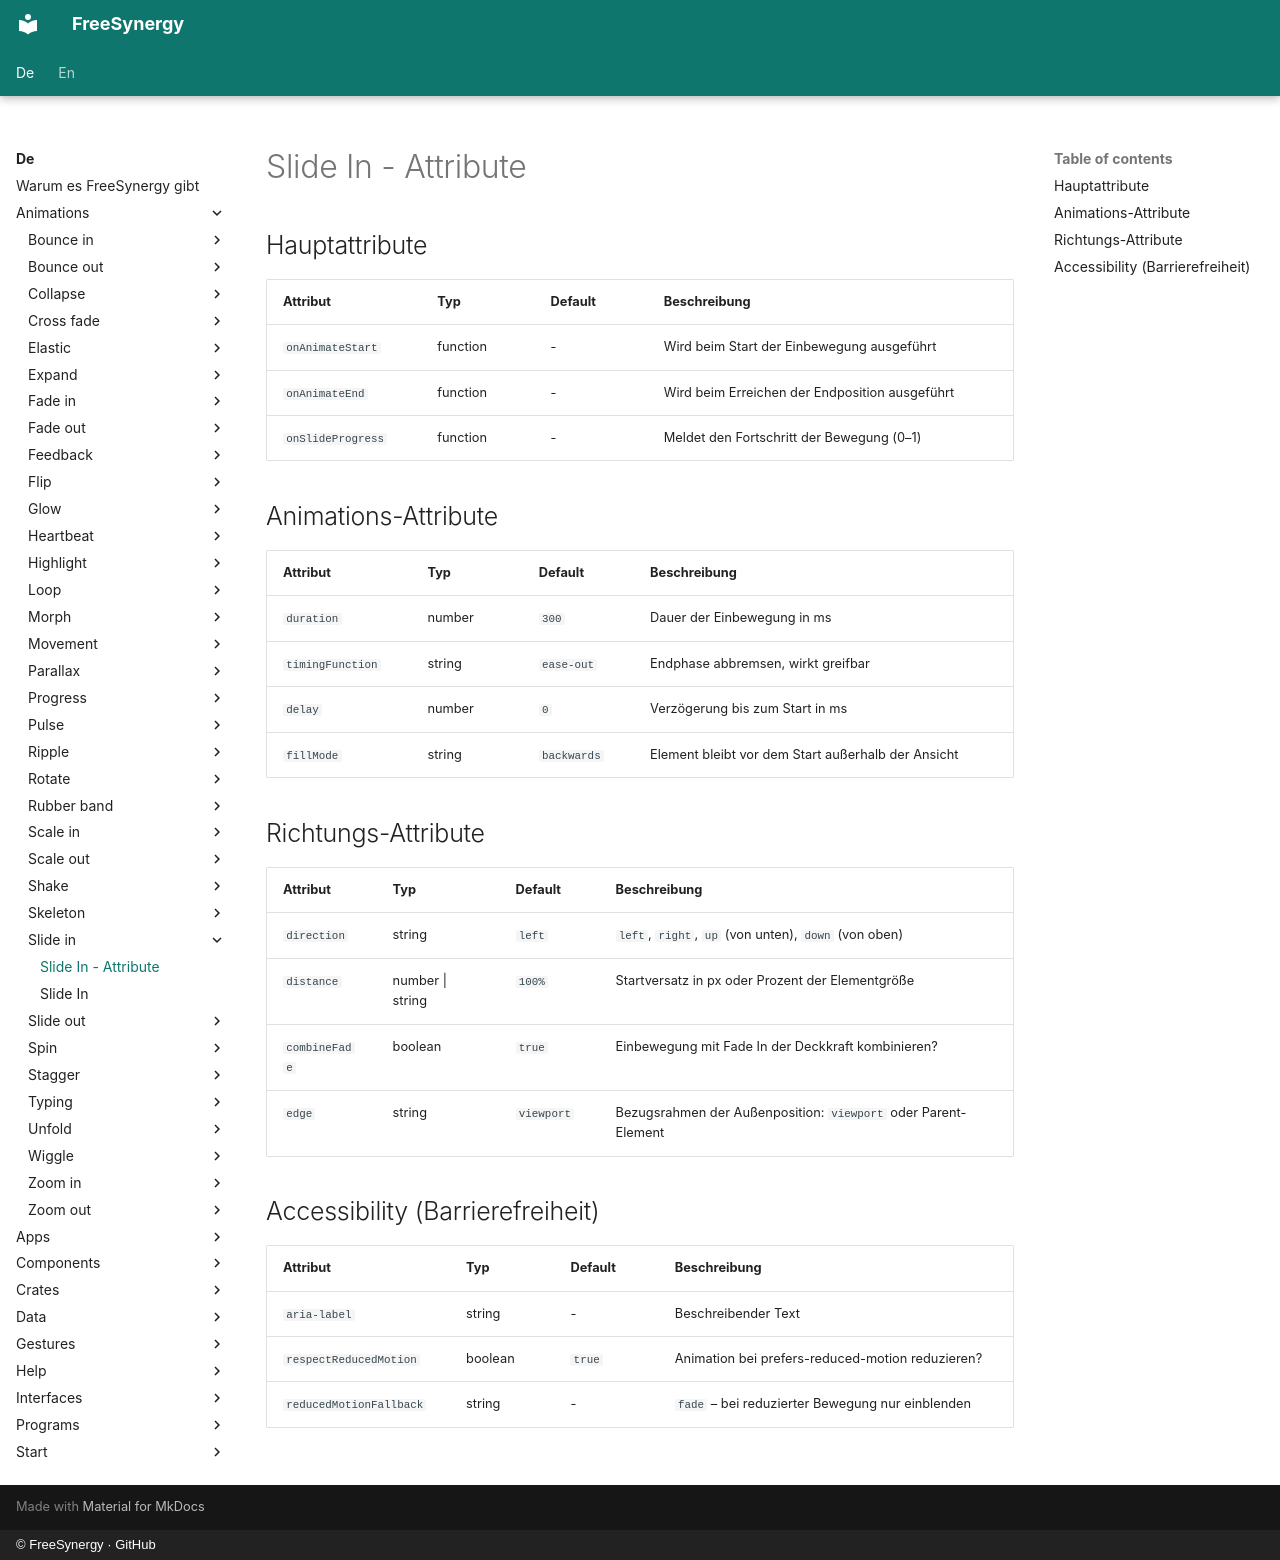

repository: FreeSynergy/fs-documentation · page: de/animations/slide-in/attributes/index.html · generator: mkdocs · copyright: © FreeSynergy · GitHub

# Slide In - Attribute

## Hauptattribute

| Attribut | Typ | Default | Beschreibung |
|----------|-----|---------|--------------|
| `onAnimateStart` | function | - | Wird beim Start der Einbewegung ausgeführt |
| `onAnimateEnd` | function | - | Wird beim Erreichen der Endposition ausgeführt |
| `onSlideProgress` | function | - | Meldet den Fortschritt der Bewegung (0–1) |

## Animations-Attribute

| Attribut | Typ | Default | Beschreibung |
|----------|-----|---------|--------------|
| `duration` | number | `300` | Dauer der Einbewegung in ms |
| `timingFunction` | string | `ease-out` | Endphase abbremsen, wirkt greifbar |
| `delay` | number | `0` | Verzögerung bis zum Start in ms |
| `fillMode` | string | `backwards` | Element bleibt vor dem Start außerhalb der Ansicht |

## Richtungs-Attribute

| Attribut | Typ | Default | Beschreibung |
|----------|-----|---------|--------------|
| `direction` | string | `left` | `left`, `right`, `up` (von unten), `down` (von oben) |
| `distance` | number \| string | `100%` | Startversatz in px oder Prozent der Elementgröße |
| `combineFade` | boolean | `true` | Einbewegung mit Fade In der Deckkraft kombinieren? |
| `edge` | string | `viewport` | Bezugsrahmen der Außenposition: `viewport` oder Parent-Element |

## Accessibility (Barrierefreiheit)

| Attribut | Typ | Default | Beschreibung |
|----------|-----|---------|--------------|
| `aria-label` | string | - | Beschreibender Text |
| `respectReducedMotion` | boolean | `true` | Animation bei prefers-reduced-motion reduzieren? |
| `reducedMotionFallback` | string | - | `fade` – bei reduzierter Bewegung nur einblenden |
